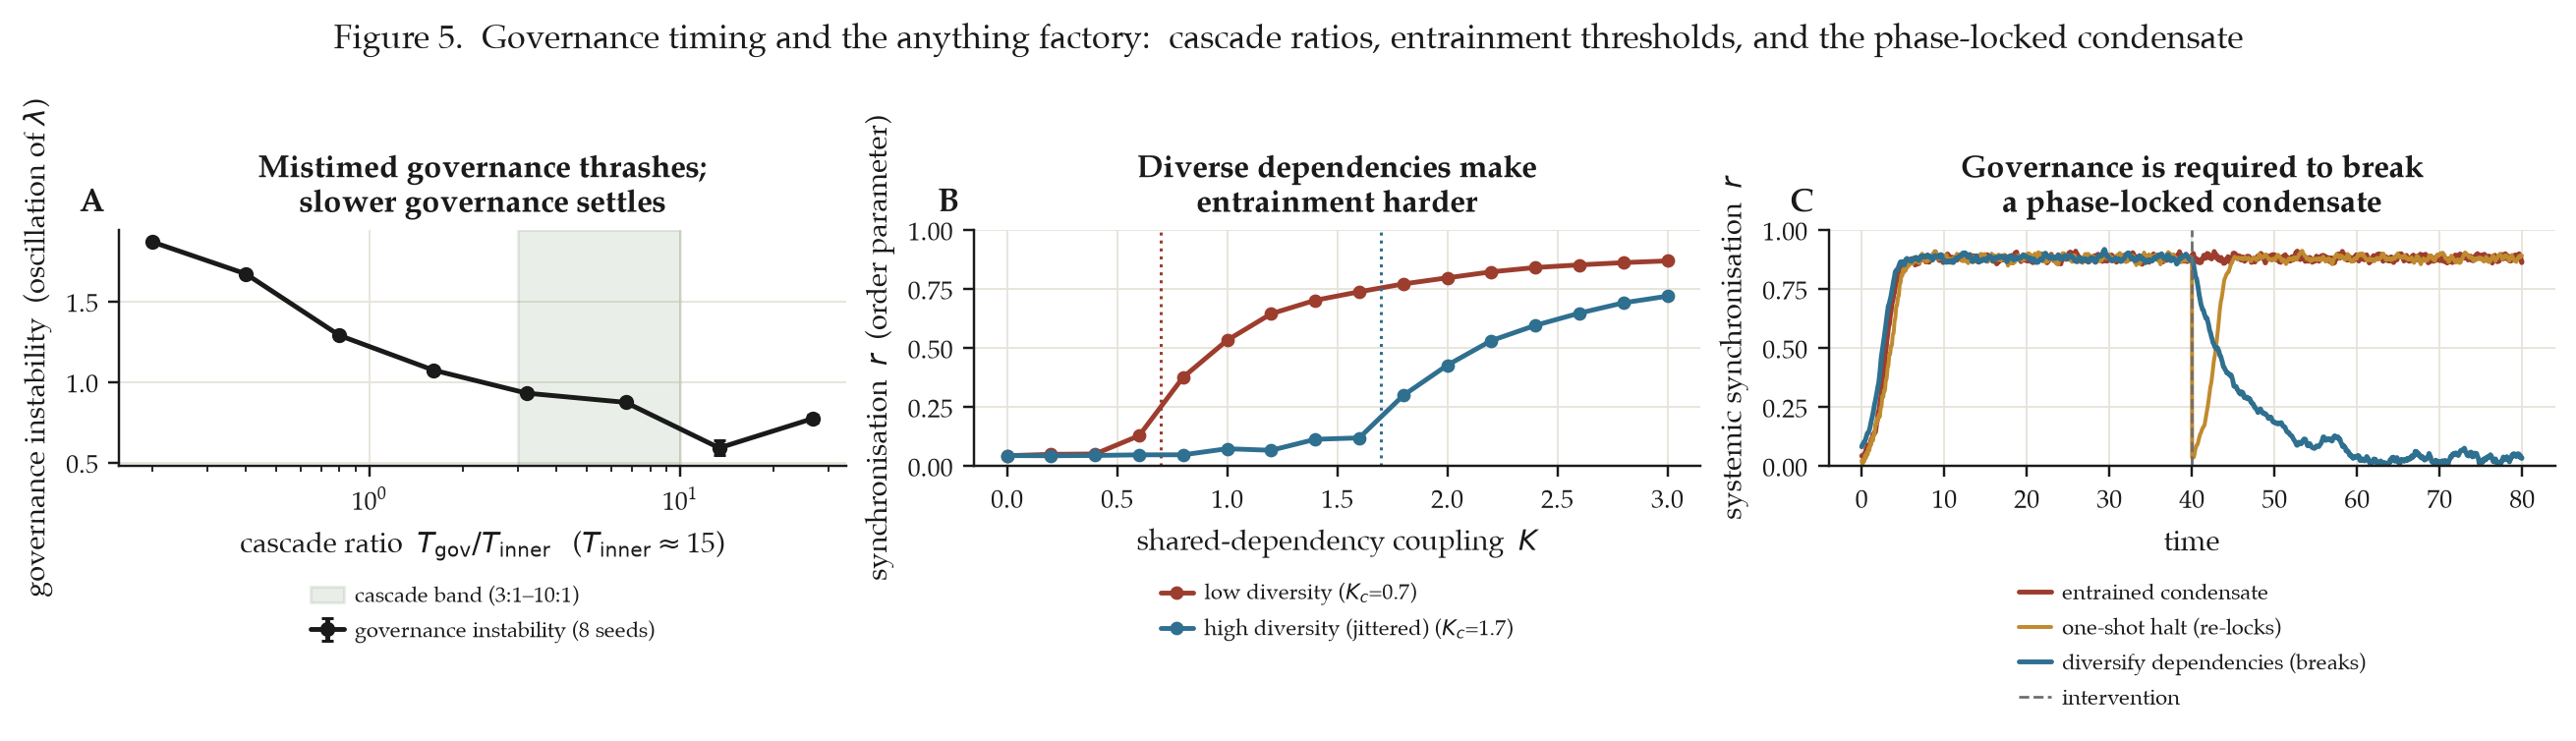

Write Python code to recreate this figure.
"""
FIGURE 5 -- Governance timing and the Anything Factory.

Three of the paper's load-bearing temporal claims:

Panel A: iatrogenic thrash / cascade control. Governance (the outer loop) commands
         a factory that runs its own fast inner control loop. If governance revises
         near the inner loop's settling rate, it corrects against unfinished
         transients and the nested loops oscillate. Enforcing the cascade ratio
         (inner settles >= ~3x faster than the outer loop revises) restores
         stability -- the paper's 3:1..10:1 rule. We sweep the ratio and measure
         the slow (governance-scale) oscillation of the factory's behaviour.

Panel B: entrainment. Each factory's slowest loop is a phase oscillator; a shared
         dependency couples them (Kuramoto). Below a critical coupling Kc the
         population stays desynchronised; above it a phase-locked condensate
         forms. Dependency DIVERSITY (wider natural-frequency spread = jitter)
         raises Kc -- diversification is a real defence. Kc = 2*gamma (Lorentzian)
         is overplotted.

Panel C: the phase-locked condensate and its circuit-breaker. A strongly coupled,
         low-diversity population locks (order parameter r -> 1): a 2010-flash-
         crash-style correlated cascade. A one-shot jitter injection (the "Stop
         Logic" desynchroniser) collapses r and breaks the lock. (That synchrony
         implies systemic *collapse* is an interpretation of the dynamics, not a
         Kuramoto theorem -- flagged as such.)
"""
import os, sys, json
import numpy as np
import matplotlib.pyplot as plt

sys.path.insert(0, os.path.join(os.path.dirname(__file__), "..", "src"))
import style  # noqa
from factory import DarkFactory, FactoryParams
from control import PID, instability_index
from kuramoto import simulate, critical_coupling_lorentzian
style.apply()
P = style.PALETTE


# ----------------------------- Panel A ----------------------------------- #
# Governance is a single PID loop that reprices lambda every T_gov rounds from a
# windowed estimate of the factory's behaviour. The factory's behavioural response
# to a lambda change has an inner response time T_inner. When governance samples
# faster than the factory settles (T_gov < ~few * T_inner), it reprices against
# unsettled transients and lambda oscillates -- iatrogenic thrash. This is a
# sampled-data / phase-lag instability (the inner loop is an overdamped lag, not a
# 2nd-order resonator, so there is no resonance peak); the cure is the cascade
# heuristic, governing several times slower than the inner loop.
def _make(seed):
    return DarkFactory(FactoryParams(mu=0.05, c=0.85, norm_target=0.70, cost_center=0.30,
                                     cost_width=0.10, eta=4, M=600, seed=seed))


def _measure_T_inner():
    """Characteristic inner-loop response time: the 10%-settling time of the mean
    behavioural coordinate to a fixed lambda step, measured from several seeds and
    several warm-up lambdas and reported as the MEDIAN (single-seed estimates are
    noisy -- the controlled variable can start near saturation -- so T_inner is an
    order-of-magnitude scale, not a tightly-determined constant)."""
    ests = []
    for seed in range(6):
        f = _make(seed)
        for _ in range(200):
            f.step(lam=0.0)
        tr = np.array([f.step(lam=12.0)["mean_pos"] for _ in range(500)])
        y0, yf = tr[:5].mean(), tr[-100:].mean()
        if abs(yf - y0) < 0.02:                  # step barely moved it: uninformative
            continue
        st = np.argmax(np.abs(tr - yf) < 0.10 * abs(yf - y0))
        if st > 0:
            ests.append(st)
    return float(np.median(ests)) if ests else 15.0


def _governed_instab(T_gov, seed, n=3000):
    f = _make(seed); pid = PID(Kp=6.0, Ki=0.4, Kd=2.0, hi=30); lam = 0.0
    nh = np.empty(n); lamh = np.empty(n)
    for t in range(n):
        o = f.step(lam=lam); nh[t] = o["norm_sat"]; lamh[t] = lam
        if (t + 1) % T_gov == 0:
            lam = pid.update(0.80 - nh[max(0, t - T_gov + 1):t + 1].mean(), dt=T_gov)
    return instability_index(lamh)


def cascade_panel(ax):
    T_inner = _measure_T_inner()
    Tg = [3, 6, 12, 24, 48, 100, 200, 400]
    seeds = range(8)
    means, sems = [], []
    for t in Tg:
        vals = [_governed_instab(t, s) for s in seeds]
        means.append(np.mean(vals)); sems.append(np.std(vals) / np.sqrt(len(vals)))
    ratios = np.array(Tg) / T_inner
    ax.axvspan(3, 10, color=P["green"], alpha=0.12, label="cascade band (3:1–10:1)")
    ax.errorbar(ratios, means, yerr=sems, fmt="o-", color=P["neutral"], ms=4, capsize=2,
                label="governance instability (8 seeds)")
    ax.set_xscale("log")
    ax.set_xlabel("cascade ratio  $T_\\mathrm{gov}/T_\\mathrm{inner}$   ($T_\\mathrm{inner}$" +
                  f"$\\approx${T_inner:.0f})")
    ax.set_ylabel("governance instability  (oscillation of $\\lambda$)")
    ax.set_title("Mistimed governance thrashes;\nslower governance settles")
    style.legend_below(ax, ncol=1)
    style.panel_tag(ax, "A")
    return list(ratios), means, sems, float(T_inner)


# ----------------------------- Panel B ----------------------------------- #
def kuramoto_panel(ax):
    N = 500
    Ks = np.linspace(0, 3.0, 16)
    out = {}
    rng = np.random.default_rng(0)
    for gamma, lab, col in [(0.35, "low diversity", P["core"]),
                            (0.85, "high diversity (jittered)", P["frontier"])]:
        omega = gamma * np.tan(np.pi * (rng.random(N) - 0.5))
        omega = np.clip(omega - np.median(omega), -40, 40)
        rs = [simulate(N, K, omega, T=50, dt=0.02,
                       rng=np.random.default_rng(rng.integers(1 << 30)))[0] for K in Ks]
        out[lab] = rs
        Kc = critical_coupling_lorentzian(gamma)
        ax.plot(Ks, rs, "o-", color=col, ms=3.5, label=f"{lab} ($K_c$={Kc:.1f})")
        ax.axvline(Kc, color=col, ls=":", lw=1.0)
    ax.set_xlabel("shared-dependency coupling  $K$")
    ax.set_ylabel("synchronisation  $r$  (order parameter)")
    ax.set_title("Diverse dependencies make\nentrainment harder")
    style.legend_below(ax, ncol=1)
    ax.set_ylim(0, 1)
    style.panel_tag(ax, "B")
    return Ks.tolist(), out


# ----------------------------- Panel C ----------------------------------- #
def condensate_panel(ax):
    N, dt, T = 400, 0.02, 80.0
    steps = int(T / dt)
    rng = np.random.default_rng(3)
    gamma = 0.3                                   # low diversity -> prone to lock
    K0 = 2.2                                        # well above Kc = 0.6
    omega0 = gamma * np.tan(np.pi * (rng.random(N) - 0.5))
    omega0 = np.clip(omega0 - np.median(omega0), -30, 30)
    at = int(steps * 0.5)

    def integrate(mode):
        theta = rng.uniform(0, 2 * np.pi, N).copy()
        omega = omega0.copy()
        r_t = np.empty(steps); K = K0
        for sidx in range(steps):
            z = np.mean(np.exp(1j * theta)); r = np.abs(z); psi = np.angle(z)
            r_t[sidx] = r
            theta = theta + dt * (omega + K * r * np.sin(psi - theta))
            if sidx == at:
                if mode == "halt":            # one-shot phase scramble (a trading halt)
                    theta = theta + 8.0 * rng.standard_normal(N)
                elif mode == "decouple":      # diversify dependencies: drop K below Kc
                    K = 0.3                    # < Kc = 2*gamma = 0.6
        return r_t

    t = np.arange(steps) * dt
    r_lock = integrate("none")
    r_halt = integrate("halt")
    r_dec = integrate("decouple")
    ax.plot(t, r_lock, color=P["core"], label="entrained condensate")
    ax.plot(t, r_halt, color=P["accent"], lw=1.3, label="one-shot halt (re-locks)")
    ax.plot(t, r_dec, color=P["frontier"], label="diversify dependencies (breaks)")
    ax.axvline(T * 0.5, color=style.MUTED, lw=0.9, ls="--", label="intervention")
    ax.set_xlabel("time")
    ax.set_ylabel("systemic synchronisation  $r$")
    ax.set_title("Governance is required to break\na phase-locked condensate")
    style.legend_below(ax, ncol=1)
    ax.set_ylim(0, 1)
    style.panel_tag(ax, "C")
    return float(r_lock[-500:].mean()), float(r_halt[-500:].mean()), float(r_dec[-500:].mean())


def main():
    fig, axes = plt.subplots(1, 3, figsize=(12.0, 3.7))
    ratios, cas_mean, cas_sem, T_inner = cascade_panel(axes[0])
    Ks, kout = kuramoto_panel(axes[1])
    r_lock, r_halt, r_dec = condensate_panel(axes[2])

    fig.suptitle("Figure 5.  Governance timing and the anything factory:  cascade ratios, entrainment thresholds, and the phase-locked condensate",
                 fontsize=11, y=1.04)
    fig.tight_layout()
    style.drop_legends_below_labels(fig)
    out = os.path.join(os.path.dirname(__file__), "fig5_anything_factory.png")
    fig.savefig(out)
    print("wrote", out)
    print(f"cascade T_inner={T_inner:.0f}: instab(ratio<1)~{np.mean([m for r,m in zip(ratios,cas_mean) if r<1]):.3f}"
          f"  instab(ratio>10)~{np.mean([m for r,m in zip(ratios,cas_mean) if r>10]):.3f} (8 seeds)")
    print(f"condensate: entrained r={r_lock:.2f}  halt r={r_halt:.2f}  decouple r={r_dec:.2f}")
    json.dump(dict(cascade_ratios=ratios, cascade_instab_mean=cas_mean, cascade_instab_sem=cas_sem,
                   cascade_T_inner=T_inner, kuramoto_K=Ks,
                   condensate_locked=r_lock, condensate_halt=r_halt, condensate_decouple=r_dec),
              open(os.path.join(os.path.dirname(__file__), "..", "out", "fig5.json"), "w"), indent=2)


if __name__ == "__main__":
    main()
